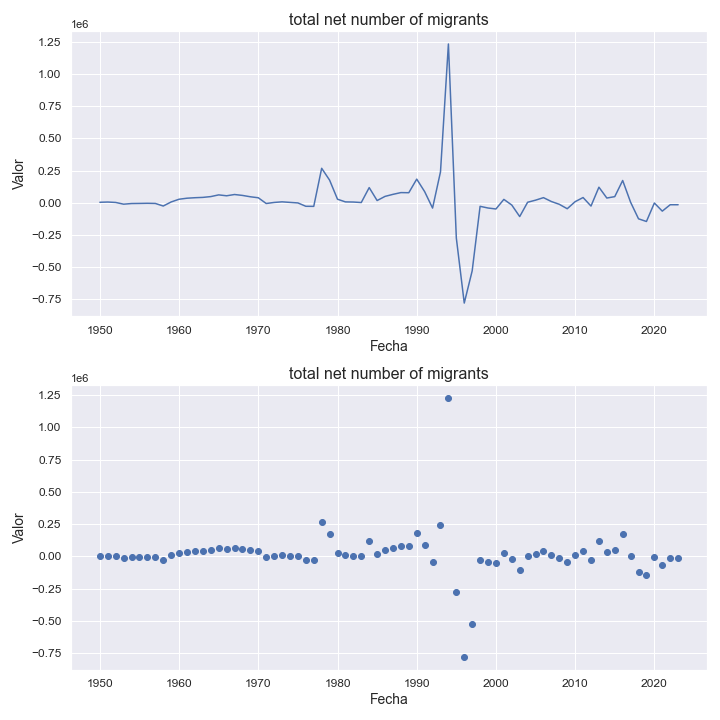

The table this chart was drawn from, first rows:
indicatorshortname, locationid, location, iso2, timeid, time, value
total net number of migrants, 180, dem. rep. of the congo, cd, 1, 1950, 4103
total net number of migrants, 180, dem. rep. of the congo, cd, 2, 1951, 5931
total net number of migrants, 180, dem. rep. of the congo, cd, 3, 1952, 2683
total net number of migrants, 180, dem. rep. of the congo, cd, 4, 1953, -10700
total net number of migrants, 180, dem. rep. of the congo, cd, 5, 1954, -5667
total net number of migrants, 180, dem. rep. of the congo, cd, 6, 1955, -4875
total net number of migrants, 180, dem. rep. of the congo, cd, 7, 1956, -3769
total net number of migrants, 180, dem. rep. of the congo, cd, 8, 1957, -5004
total net number of migrants, 180, dem. rep. of the congo, cd, 9, 1958, -24974
total net number of migrants, 180, dem. rep. of the congo, cd, 10, 1959, 6599
total net number of migrants, 180, dem. rep. of the congo, cd, 11, 1960, 27672
total net number of migrants, 180, dem. rep. of the congo, cd, 12, 1961, 35662
total net number of migrants, 180, dem. rep. of the congo, cd, 13, 1962, 39432
total net number of migrants, 180, dem. rep. of the congo, cd, 14, 1963, 41963
total net number of migrants, 180, dem. rep. of the congo, cd, 15, 1964, 48194
total net number of migrants, 180, dem. rep. of the congo, cd, 16, 1965, 61401
total net number of migrants, 180, dem. rep. of the congo, cd, 17, 1966, 54443
total net number of migrants, 180, dem. rep. of the congo, cd, 18, 1967, 64307
total net number of migrants, 180, dem. rep. of the congo, cd, 19, 1968, 57270
total net number of migrants, 180, dem. rep. of the congo, cd, 20, 1969, 46779
total net number of migrants, 180, dem. rep. of the congo, cd, 21, 1970, 39119
total net number of migrants, 180, dem. rep. of the congo, cd, 22, 1971, -5489
total net number of migrants, 180, dem. rep. of the congo, cd, 23, 1972, 2837
total net number of migrants, 180, dem. rep. of the congo, cd, 24, 1973, 7421
total net number of migrants, 180, dem. rep. of the congo, cd, 25, 1974, 3211
total net number of migrants, 180, dem. rep. of the congo, cd, 26, 1975, -981.0
total net number of migrants, 180, dem. rep. of the congo, cd, 27, 1976, -27041
total net number of migrants, 180, dem. rep. of the congo, cd, 28, 1977, -27626
total net number of migrants, 180, dem. rep. of the congo, cd, 29, 1978, 267674
total net number of migrants, 180, dem. rep. of the congo, cd, 30, 1979, 175944
total net number of migrants, 180, dem. rep. of the congo, cd, 31, 1980, 27764
total net number of migrants, 180, dem. rep. of the congo, cd, 32, 1981, 6978
total net number of migrants, 180, dem. rep. of the congo, cd, 33, 1982, 5914
total net number of migrants, 180, dem. rep. of the congo, cd, 34, 1983, 2092
total net number of migrants, 180, dem. rep. of the congo, cd, 35, 1984, 117979
total net number of migrants, 180, dem. rep. of the congo, cd, 36, 1985, 17496
total net number of migrants, 180, dem. rep. of the congo, cd, 37, 1986, 49722
total net number of migrants, 180, dem. rep. of the congo, cd, 38, 1987, 65532
total net number of migrants, 180, dem. rep. of the congo, cd, 39, 1988, 79184
total net number of migrants, 180, dem. rep. of the congo, cd, 40, 1989, 78215
total net number of migrants, 180, dem. rep. of the congo, cd, 41, 1990, 183750
total net number of migrants, 180, dem. rep. of the congo, cd, 42, 1991, 86722
total net number of migrants, 180, dem. rep. of the congo, cd, 43, 1992, -40938
total net number of migrants, 180, dem. rep. of the congo, cd, 44, 1993, 240181
total net number of migrants, 180, dem. rep. of the congo, cd, 45, 1994, 1232110
total net number of migrants, 180, dem. rep. of the congo, cd, 46, 1995, -273443
total net number of migrants, 180, dem. rep. of the congo, cd, 47, 1996, -777896
total net number of migrants, 180, dem. rep. of the congo, cd, 48, 1997, -528084
total net number of migrants, 180, dem. rep. of the congo, cd, 49, 1998, -27328
total net number of migrants, 180, dem. rep. of the congo, cd, 50, 1999, -40434
total net number of migrants, 180, dem. rep. of the congo, cd, 51, 2000, -48028
total net number of migrants, 180, dem. rep. of the congo, cd, 52, 2001, 26524
total net number of migrants, 180, dem. rep. of the congo, cd, 53, 2002, -17355
total net number of migrants, 180, dem. rep. of the congo, cd, 54, 2003, -106740
total net number of migrants, 180, dem. rep. of the congo, cd, 55, 2004, 4255
total net number of migrants, 180, dem. rep. of the congo, cd, 56, 2005, 20379
total net number of migrants, 180, dem. rep. of the congo, cd, 57, 2006, 40036
total net number of migrants, 180, dem. rep. of the congo, cd, 58, 2007, 9939
total net number of migrants, 180, dem. rep. of the congo, cd, 59, 2008, -11707
total net number of migrants, 180, dem. rep. of the congo, cd, 60, 2009, -46015
... 14 more rows
